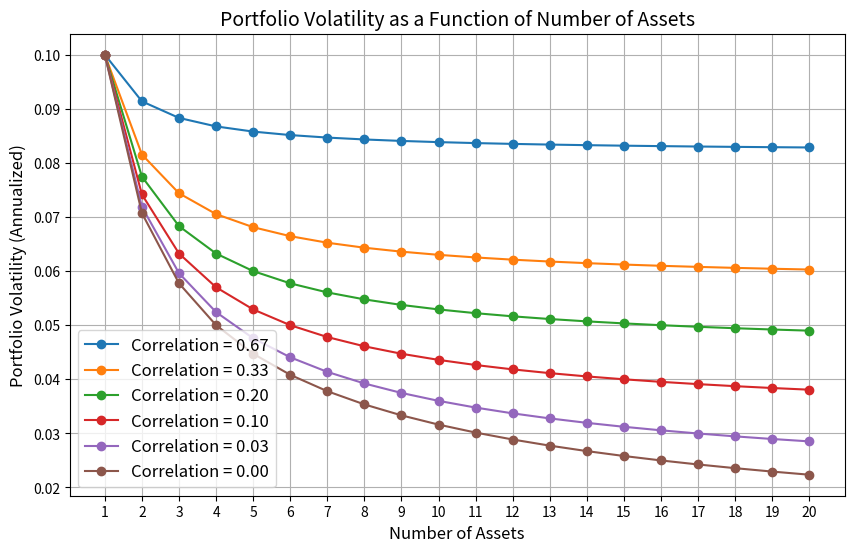

Write the Python code that produced this figure.
import numpy as np
import matplotlib.pyplot as plt

def portfolio_volatility(n_assets, corr, individual_vol):
    """
    Calculate the portfolio volatility based on the number of assets,
    correlation, and individual asset volatility.

    Parameters:
    - n_assets (int): Number of assets in the portfolio.
    - corr (float): Correlation between the assets.
    - individual_vol (float): Annualized volatility of each asset.

    Returns:
    - float: Portfolio volatility.

    Formula:
    Portfolio Variance = σ² * [(1 - ρ) / n + ρ]
    Portfolio Volatility = sqrt(Portfolio Variance)
    """
    avg_correlation = corr
    variance = (individual_vol**2) * (
        (1 - avg_correlation) / n_assets + avg_correlation
    )
    return np.sqrt(variance)

# Parameters for the calculations
correlations = [0.67, 0.33, 0.2, 0.1, 0.033, 0.0]  # List of correlations
labels = [f"Correlation = {corr:.2f}" for corr in correlations]  # Labels
num_assets = np.arange(1, 21)  # Number of assets (1 to 20)
individual_volatility = 0.10  # Annualized volatility of each asset (10%)

# Calculate portfolio volatilities for each correlation
portfolio_volatilities_corr = {
    corr: [
        portfolio_volatility(n, corr, individual_volatility) for n in num_assets
    ]
    for corr in correlations
}

# Plotting the results
plt.figure(figsize=(10, 6))  # Create a figure with specified size

# Add a line for each correlation value
for corr, label in zip(correlations, labels):
    plt.plot(
        num_assets, 
        portfolio_volatilities_corr[corr], 
        marker="o", 
        linestyle="-", 
        label=label
    )

# Add titles and labels to the plot
plt.title(
    "Portfolio Volatility as a Function of Number of Assets", 
    fontsize=14
)  # Plot title
plt.xlabel("Number of Assets", fontsize=12)  # X-axis label
plt.ylabel("Portfolio Volatility (Annualized)", fontsize=12)  # Y-axis label
plt.grid(True)  # Add grid lines for better readability
plt.xticks(num_assets)  # Set ticks on the x-axis
plt.legend(fontsize=12)  # Add a legend to distinguish between lines

# Display the plot
plt.show()